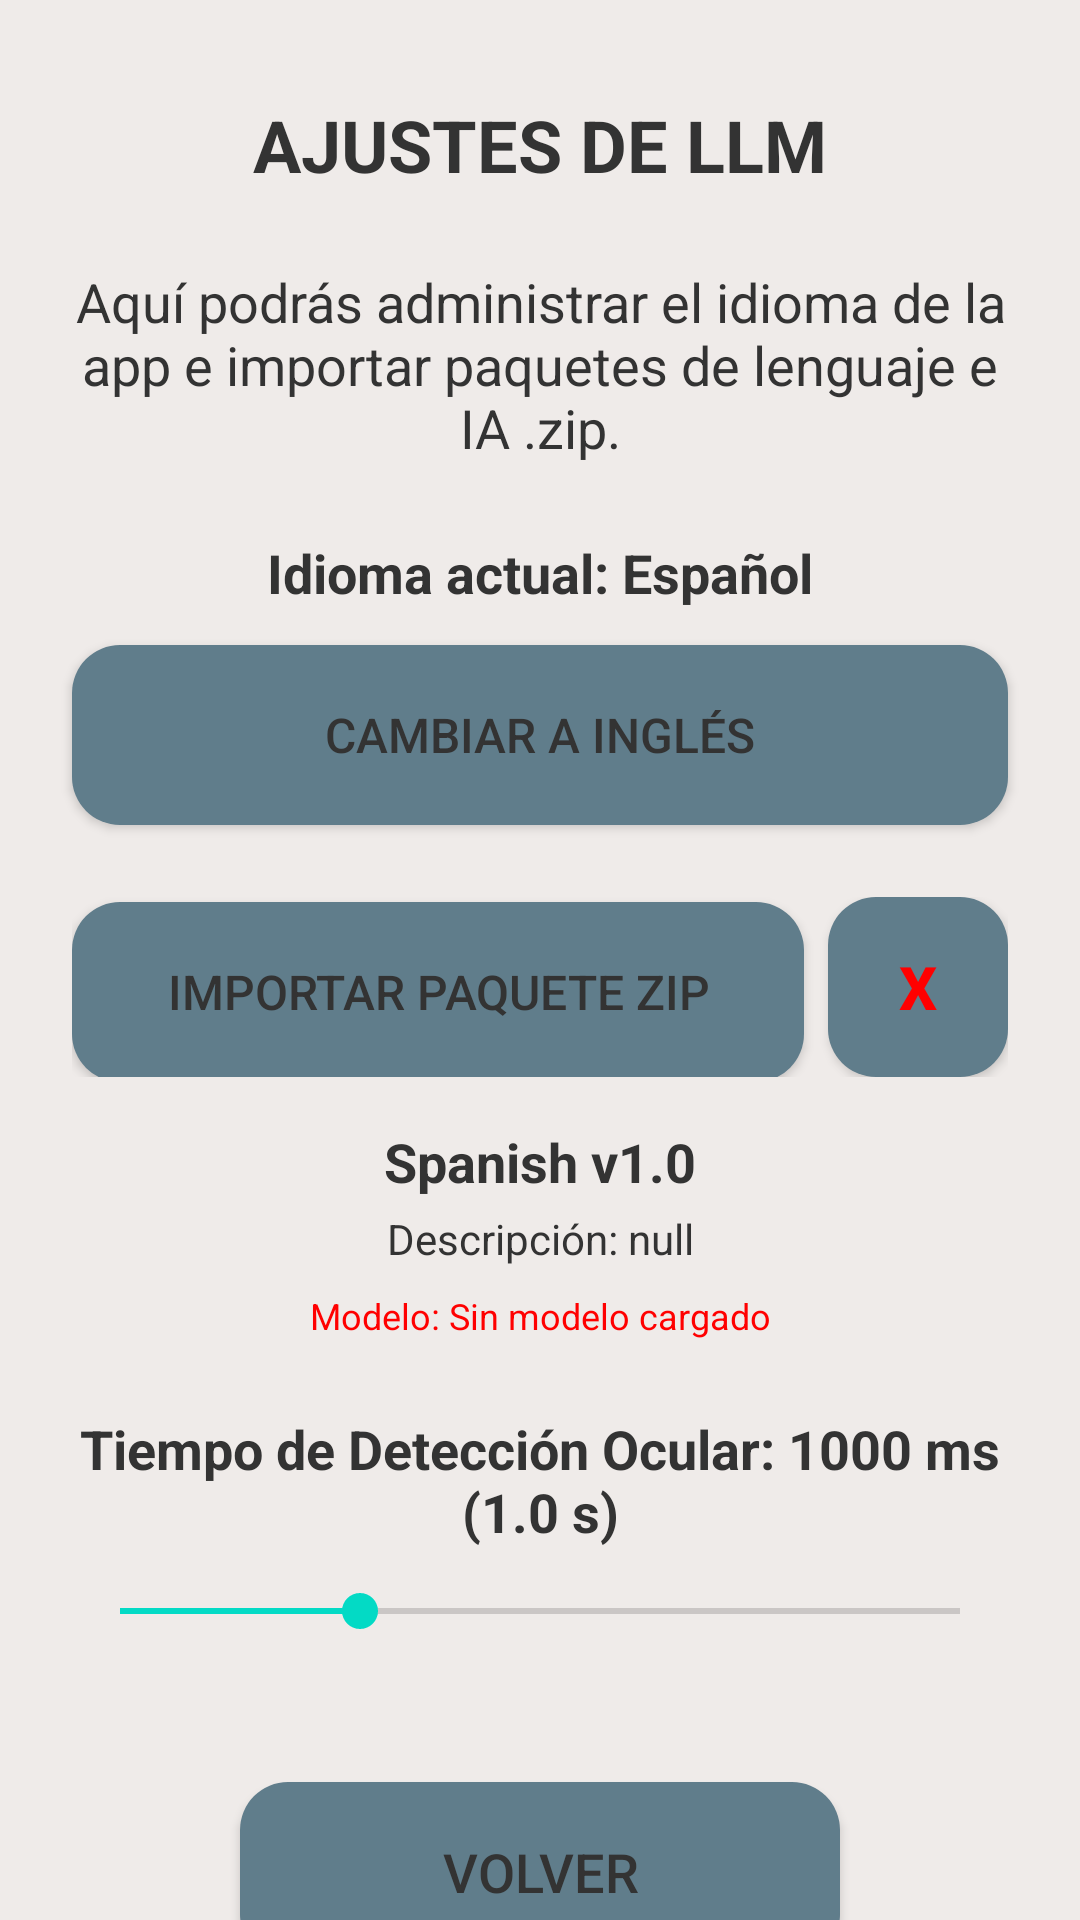

Write the Android layout XML for this screen, with the resource values it uses.
<!-- AndroidManifest.xml: application theme Theme.Lets -->
<!-- res/layout/settings_menu.xml -->
<?xml version="1.0" encoding="utf-8"?>
<androidx.core.widget.NestedScrollView xmlns:android="http://schemas.android.com/apk/res/android"
    xmlns:app="http://schemas.android.com/apk/res-auto"
    xmlns:tools="http://schemas.android.com/tools"
    android:layout_width="match_parent"
    android:layout_height="match_parent"
    android:background="@color/main_background"
    android:clickable="true"
    android:focusable="true"
    android:fillViewport="true">

    <androidx.constraintlayout.widget.ConstraintLayout
        android:layout_width="match_parent"
        android:layout_height="wrap_content"
        android:paddingBottom="32dp">

        <TextView
            android:id="@+id/settings_title"
            android:layout_width="wrap_content"
            android:layout_height="wrap_content"
            android:layout_marginTop="32dp"
            android:text="AJUSTES DE LLM"
            android:textColor="@color/dark_gray"
            android:textSize="24sp"
            android:textStyle="bold"
            app:layout_constraintEnd_toEndOf="parent"
            app:layout_constraintStart_toStartOf="parent"
            app:layout_constraintTop_toTopOf="parent" />

        <TextView
            android:id="@+id/settings_content"
            android:layout_width="0dp"
            android:layout_height="wrap_content"
            android:layout_margin="24dp"
            android:gravity="center"
            android:text="Aquí podrás administrar el idioma de la app e importar paquetes de lenguaje e IA .zip."
            android:textColor="@color/dark_gray"
            android:textSize="18sp"
            app:layout_constraintEnd_toEndOf="parent"
            app:layout_constraintStart_toStartOf="parent"
            app:layout_constraintTop_toBottomOf="@id/settings_title" />

        <TextView
            android:id="@+id/tv_language_title"
            android:layout_width="0dp"
            android:layout_height="wrap_content"
            android:layout_marginStart="24dp"
            android:layout_marginTop="24dp"
            android:layout_marginEnd="24dp"
            android:gravity="center"
            android:text="Idioma actual: Español"
            android:textColor="@color/dark_gray"
            android:textSize="18sp"
            android:textStyle="bold"
            app:layout_constraintEnd_toEndOf="parent"
            app:layout_constraintStart_toStartOf="parent"
            app:layout_constraintTop_toBottomOf="@id/settings_content" />

        <Button
            android:id="@+id/btn_change_language"
            android:layout_width="0dp"
            android:layout_height="60dp"
            android:layout_marginStart="24dp"
            android:layout_marginTop="12dp"
            android:layout_marginEnd="24dp"
            android:background="@drawable/panel_background"
            android:text="CAMBIAR A INGLÉS"
            android:textColor="@color/dark_gray"
            android:textSize="16sp"
            app:layout_constraintEnd_toEndOf="parent"
            app:layout_constraintStart_toStartOf="parent"
            app:layout_constraintTop_toBottomOf="@id/tv_language_title" />

        <LinearLayout
            android:id="@+id/llm_model_container"
            android:layout_width="0dp"
            android:layout_height="wrap_content"
            android:layout_marginStart="24dp"
            android:layout_marginTop="24dp"
            android:layout_marginEnd="24dp"
            android:orientation="horizontal"
            app:layout_constraintEnd_toEndOf="parent"
            app:layout_constraintStart_toStartOf="parent"
            app:layout_constraintTop_toBottomOf="@id/btn_change_language">

            <Button
                android:id="@+id/btn_import_model"
                android:layout_width="0dp"
                android:layout_height="60dp"
                android:layout_weight="1"
                android:background="@drawable/panel_background"
                android:text="IMPORTAR PAQUETE ZIP"
                android:textColor="@color/dark_gray"
                android:textSize="16sp" />

            <Button
                android:id="@+id/btn_clear_model"
                android:layout_width="60dp"
                android:layout_height="60dp"
                android:layout_marginStart="8dp"
                android:background="@drawable/panel_background"
                android:text="X"
                android:textColor="@color/red"
                android:textSize="20sp"
                android:textStyle="bold" />
        </LinearLayout>

        <TextView
            android:id="@+id/tv_package_title"
            android:layout_width="0dp"
            android:layout_height="wrap_content"
            android:layout_marginStart="24dp"
            android:layout_marginTop="16dp"
            android:layout_marginEnd="24dp"
            android:gravity="center"
            android:text="Spanish v1.0"
            android:textColor="@color/dark_gray"
            android:textSize="18sp"
            android:textStyle="bold"
            app:layout_constraintEnd_toEndOf="parent"
            app:layout_constraintStart_toStartOf="parent"
            app:layout_constraintTop_toBottomOf="@id/llm_model_container" />

        <TextView
            android:id="@+id/tv_package_description"
            android:layout_width="0dp"
            android:layout_height="wrap_content"
            android:layout_marginStart="24dp"
            android:layout_marginTop="4dp"
            android:layout_marginEnd="24dp"
            android:gravity="center"
            android:text="Descripción: null"
            android:textColor="@color/dark_gray"
            android:textSize="14sp"
            app:layout_constraintEnd_toEndOf="parent"
            app:layout_constraintStart_toStartOf="parent"
            app:layout_constraintTop_toBottomOf="@id/tv_package_title" />

        <TextView
            android:id="@+id/tv_model_status"
            android:layout_width="0dp"
            android:layout_height="wrap_content"
            android:layout_marginStart="24dp"
            android:layout_marginTop="8dp"
            android:layout_marginEnd="24dp"
            android:gravity="center"
            android:text="Modelo: Sin modelo cargado"
            android:textColor="@color/red"
            android:textSize="12sp"
            app:layout_constraintEnd_toEndOf="parent"
            app:layout_constraintStart_toStartOf="parent"
            app:layout_constraintTop_toBottomOf="@id/tv_package_description" />

        <TextView
            android:id="@+id/tv_gaze_cooldown_title"
            android:layout_width="0dp"
            android:layout_height="wrap_content"
            android:layout_marginStart="24dp"
            android:layout_marginTop="24dp"
            android:layout_marginEnd="24dp"
            android:gravity="center"
            android:text="Tiempo de Detección Ocular: 1000 ms (1.0 s)"
            android:textColor="@color/dark_gray"
            android:textSize="18sp"
            android:textStyle="bold"
            app:layout_constraintEnd_toEndOf="parent"
            app:layout_constraintStart_toStartOf="parent"
            app:layout_constraintTop_toBottomOf="@id/tv_model_status" />

        <SeekBar
            android:id="@+id/seekBar_gaze_cooldown"
            android:layout_width="0dp"
            android:layout_height="wrap_content"
            android:layout_marginStart="24dp"
            android:layout_marginTop="12dp"
            android:layout_marginEnd="24dp"
            android:max="3000"
            android:min="200"
            android:progress="1000"
            app:layout_constraintEnd_toEndOf="parent"
            app:layout_constraintStart_toStartOf="parent"
            app:layout_constraintTop_toBottomOf="@id/tv_gaze_cooldown_title" />

        <Button
            android:id="@+id/btn_back_settings"
            android:layout_width="200dp"
            android:layout_height="60dp"
            android:layout_marginTop="48dp"
            android:layout_marginBottom="32dp"
            android:background="@drawable/panel_background"
            android:text="VOLVER"
            android:textColor="@color/dark_gray"
            android:textSize="18sp"
            app:layout_constraintBottom_toBottomOf="parent"
            app:layout_constraintEnd_toEndOf="parent"
            app:layout_constraintStart_toStartOf="parent"
            app:layout_constraintTop_toBottomOf="@id/seekBar_gaze_cooldown"
            app:layout_constraintVertical_bias="1.0" />

    </androidx.constraintlayout.widget.ConstraintLayout>
</androidx.core.widget.NestedScrollView>
<!-- resources referenced by this layout -->
<resources>
  <color name="dark_gray">#333333</color>
  <color name="main_background">#EFEBE9</color>
  <color name="red">#FF0000</color>
  <!-- drawable panel_background (drawable) -->
  <?xml version="1.0" encoding="utf-8"?>
  <shape xmlns:android="http://schemas.android.com/apk/res/android">
      <solid android:color="@color/panel_background" />
      <corners android:radius="16dp" />
  </shape>
  <style name="Theme.Lets" parent="Theme.MaterialComponents.DayNight.NoActionBar">
          
          <item name="colorPrimary">@color/purple_500</item>
          <item name="colorPrimaryVariant">@color/purple_700</item>
          <item name="colorOnPrimary">@color/white</item>
          
          <item name="colorSecondary">@color/teal_200</item>
          <item name="colorSecondaryVariant">@color/teal_700</item>
          <item name="colorOnSecondary">@color/black</item>
          
          <item name="android:statusBarColor">?attr/colorPrimaryVariant</item>
          
      </style>
  <color name="panel_background">#607D8B</color>
  <color name="purple_500">#FF6200EE</color>
  <color name="purple_700">#FF3700B3</color>
  <color name="white">#FFFFFFFF</color>
  <color name="teal_200">#FF03DAC5</color>
  <color name="teal_700">#FF018786</color>
  <color name="black">#FF000000</color>
</resources>
